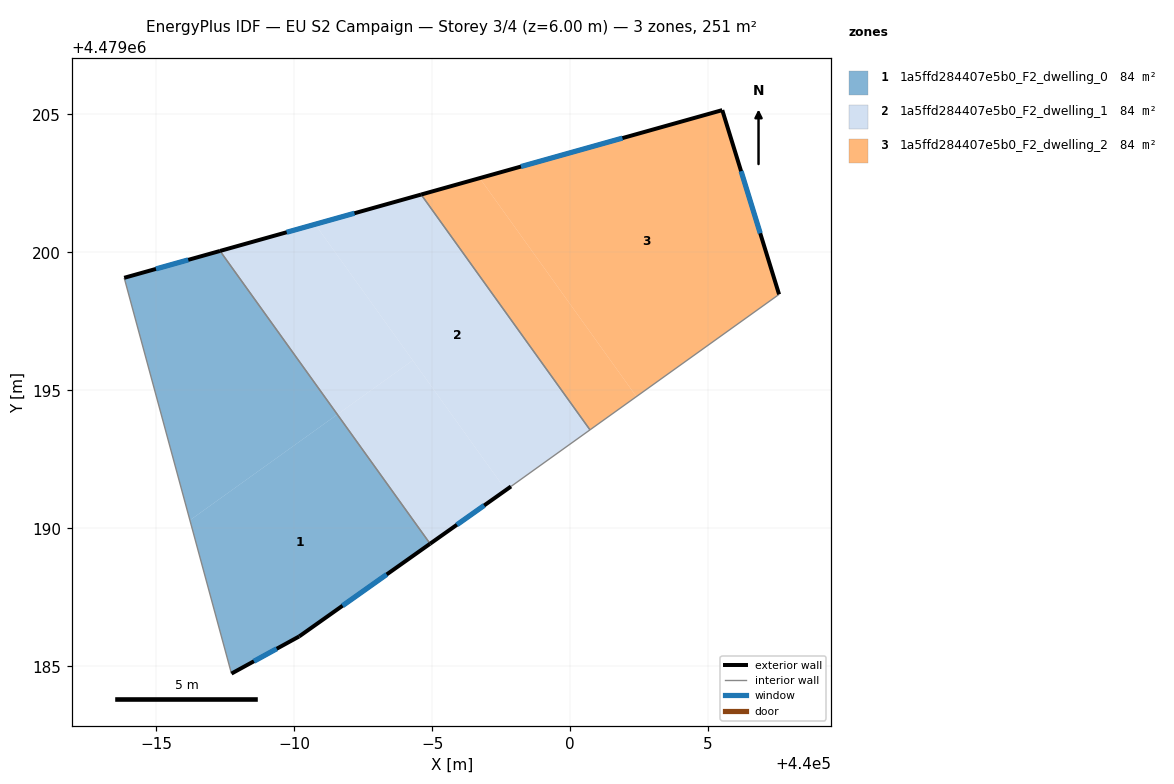
=== STOREY PLAN SPEC (per zone: floor XY polygon, exterior-wall plan segments, windows/doors) ===
zone 1: 1a5ffd284407e5b0_F2_dwelling_0  (83.8 m²)
  floor: (439991.57, 4479194.13) (439987.32, 4479200.05) (439983.84, 4479199.08) (439986.22, 4479190.30)
  floor: (439994.93, 4479189.45) (439991.57, 4479194.13) (439986.22, 4479190.30) (439987.73, 4479184.74) (439990.18, 4479186.09)
  exterior wall: (439990.18, 4479186.09) – (439987.73, 4479184.74)  [2.8 m]
    window: (439989.37, 4479185.64) – (439988.54, 4479185.19)  [1.0 m²]
  exterior wall: (439983.84, 4479199.08) – (439987.32, 4479200.05)  [3.6 m]
    window: (439984.99, 4479199.40) – (439986.17, 4479199.73)  [1.2 m²]
  exterior wall: (439994.93, 4479189.45) – (439990.18, 4479186.09)  [5.8 m]
    window: (439993.36, 4479188.33) – (439991.76, 4479187.20)  [2.0 m²]
  interior walls: 2
zone 2: 1a5ffd284407e5b0_F2_dwelling_1  (83.8 m²)
  floor: (440000.72, 4479193.57) (439994.60, 4479202.10) (439990.76, 4479201.02) (439997.67, 4479191.39) (439997.86, 4479191.52)
  floor: (439994.30, 4479196.09) (439990.76, 4479201.02) (439987.32, 4479200.05) (439991.57, 4479194.13)
  floor: (439997.67, 4479191.39) (439994.30, 4479196.09) (439991.57, 4479194.13) (439994.93, 4479189.45)
  exterior wall: (439997.86, 4479191.52) – (439994.93, 4479189.45)  [3.6 m]
    window: (439996.89, 4479190.83) – (439995.90, 4479190.13)  [1.2 m²]
  exterior wall: (439987.32, 4479200.05) – (439994.60, 4479202.10)  [7.6 m]
    window: (439989.73, 4479200.73) – (439992.19, 4479201.42)  [2.6 m²]
  interior walls: 3
zone 3: 1a5ffd284407e5b0_F2_dwelling_2  (83.8 m²)
  floor: (440002.40, 4479194.78) (439996.73, 4479202.69) (439994.60, 4479202.10) (440000.72, 4479193.57)
  floor: (440007.57, 4479198.48) (440005.51, 4479205.16) (439996.73, 4479202.69) (440002.40, 4479194.78)
  exterior wall: (439994.60, 4479202.10) – (440005.51, 4479205.16)  [11.3 m]
    window: (439998.22, 4479203.11) – (440001.90, 4479204.14)  [3.9 m²]
  exterior wall: (440005.51, 4479205.16) – (440007.57, 4479198.48)  [7.0 m]
    window: (440006.20, 4479202.95) – (440006.89, 4479200.69)  [2.4 m²]
  interior walls: 2

=== DERIVED (storey summary) ===
Building: EU S2 Campaign
Storey: 3 of 4  (floor level z = 6.00 m)
Storey gross floor area: 251.4 m²
Zones on this storey: 3
  - 1a5ffd284407e5b0_F2_dwelling_0: floor 83.8 m²; exterior wall 12.2 m (36.6 m²); 3 window(s) 4.2 m²; WWR 11.4%
  - 1a5ffd284407e5b0_F2_dwelling_1: floor 83.8 m²; exterior wall 11.2 m (33.5 m²); 2 window(s) 3.8 m²; WWR 11.4%
  - 1a5ffd284407e5b0_F2_dwelling_2: floor 83.8 m²; exterior wall 18.3 m (55.0 m²); 2 window(s) 6.2 m²; WWR 11.4%
Zone adjacency (shared interzone walls):
  - 1a5ffd284407e5b0_F2_dwelling_0 ↔ 1a5ffd284407e5b0_F2_dwelling_1
  - 1a5ffd284407e5b0_F2_dwelling_1 ↔ 1a5ffd284407e5b0_F2_dwelling_2